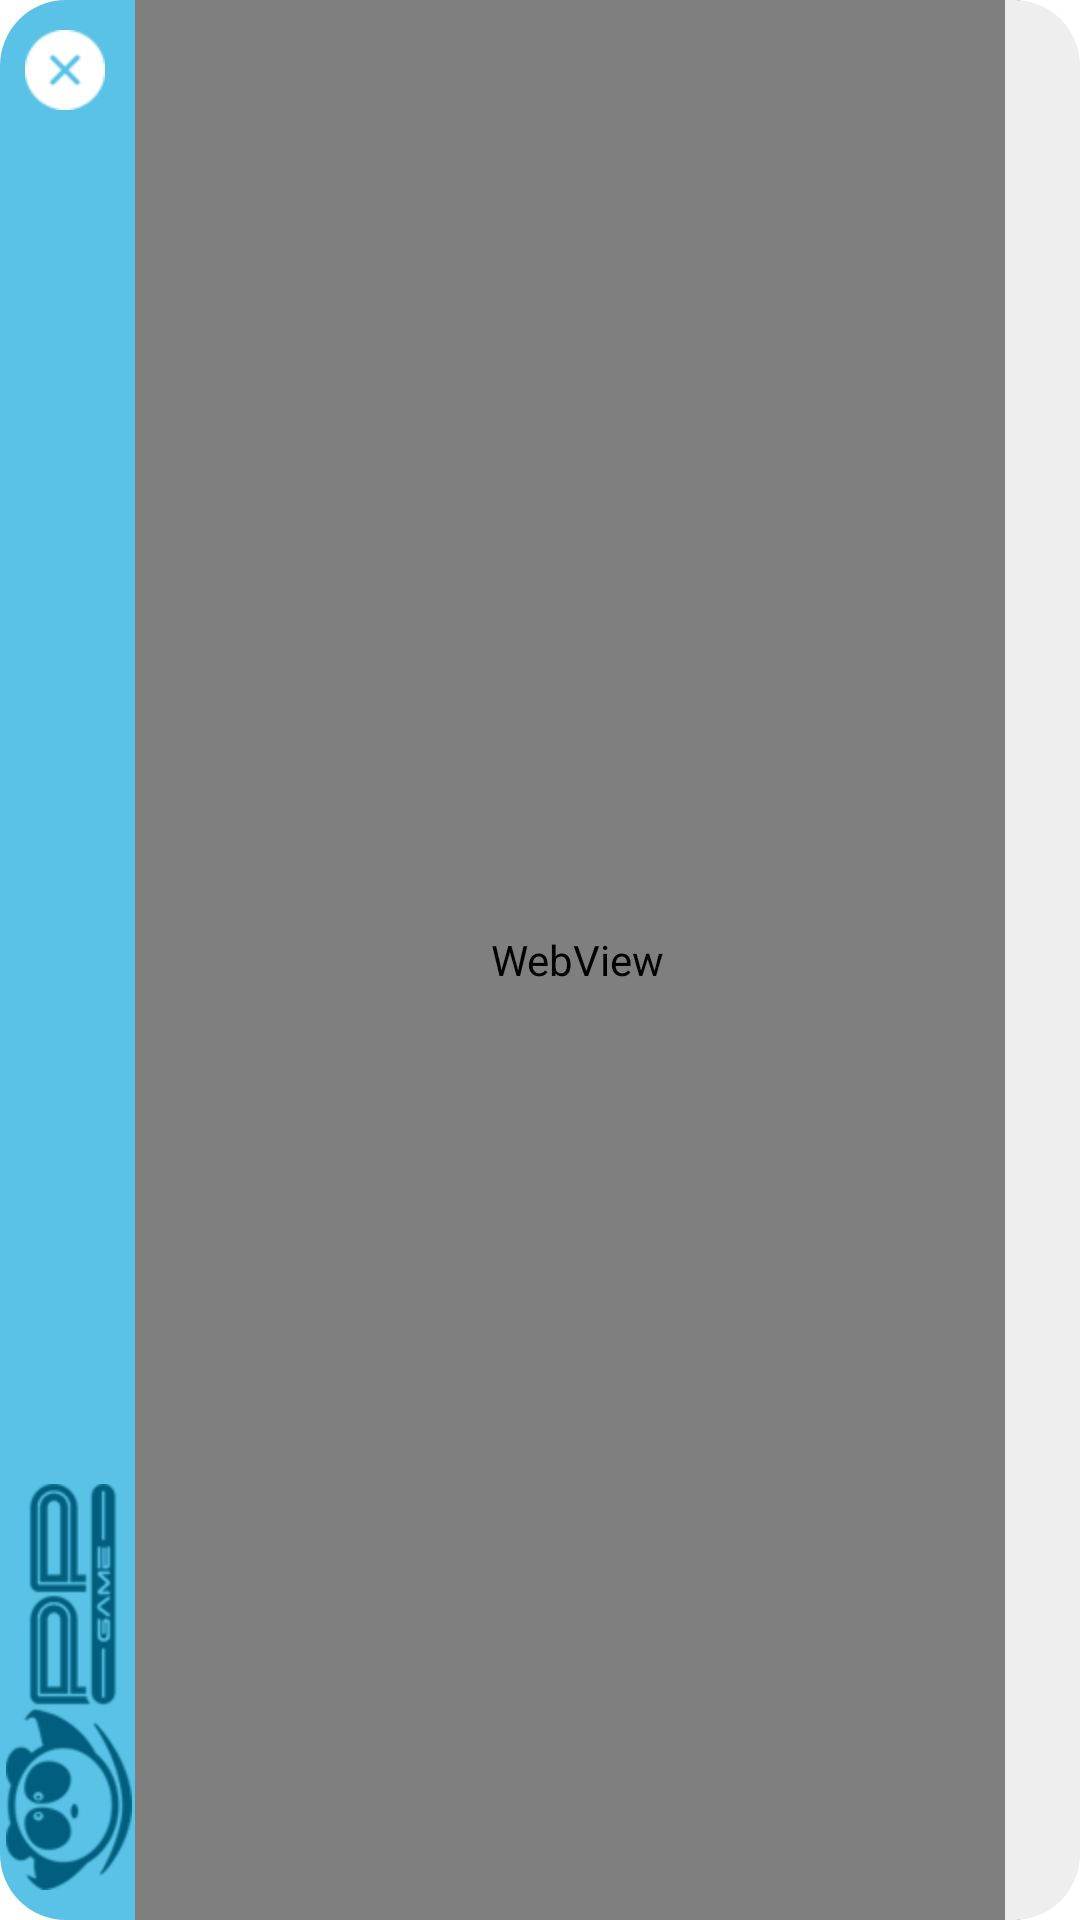

Layout XML and referenced resources for this Android screen:
<!-- AndroidManifest.xml: application theme AppTheme -->
<!-- res/layout/tool_bar_main_page.xml -->
<?xml version="1.0" encoding="utf-8"?>
<RelativeLayout android:layout_width="fill_parent" android:layout_height="fill_parent"
  xmlns:android="http://schemas.android.com/apk/res/android">
    <RelativeLayout android:id="@id/relativeLayout1" android:background="@drawable/user_center_rect_light_left" android:layout_width="45.0dip" android:layout_height="fill_parent">
        <ImageView android:id="@id/imageView1" android:paddingLeft="2.0dip" android:paddingBottom="10.0dip" android:layout_width="wrap_content" android:layout_height="wrap_content" android:src="@drawable/user_center_web_top_phone_icon_v" android:layout_alignParentLeft="true" android:layout_alignParentBottom="true" />
        <ImageButton android:id="@id/imageButton1" android:background="@drawable/user_center_empty_selector" android:paddingTop="10.0dip" android:paddingRight="10.0dip" android:layout_width="wrap_content" android:layout_height="wrap_content" android:src="@drawable/user_center_web_top_phone_close_v" android:layout_alignParentTop="true" android:layout_alignParentRight="true" />
    </RelativeLayout>
    <WebView android:id="@id/webView1" android:layout_width="fill_parent" android:layout_height="fill_parent" android:layout_marginLeft="45.0dip" android:layout_marginRight="20.0dip" />
    <RelativeLayout android:background="@drawable/user_center_rect_default_right" android:layout_width="25.0dip" android:layout_height="fill_parent" android:layout_alignParentRight="true" />
</RelativeLayout>
<!-- resources referenced by this layout -->
<resources>
  <!-- drawable user_center_rect_default_right (drawable-hdpi-v4) -->
  <?xml version="1.0" encoding="utf-8"?>
  <shape android:shape="rectangle"
    xmlns:android="http://schemas.android.com/apk/res/android">
      <solid android:color="@color/bg_light" />
      <corners android:topLeftRadius="0.0dip" android:topRightRadius="22.0dip" android:bottomLeftRadius="0.0dip" android:bottomRightRadius="22.0dip" />
  </shape>
  <!-- drawable user_center_rect_light_left (drawable-hdpi-v4) -->
  <?xml version="1.0" encoding="utf-8"?>
  <shape android:shape="rectangle"
    xmlns:android="http://schemas.android.com/apk/res/android">
      <solid android:color="@color/bg_default" />
      <corners android:topLeftRadius="22.0dip" android:topRightRadius="0.0dip" android:bottomLeftRadius="22.0dip" android:bottomRightRadius="0.0dip" />
  </shape>
  <!-- drawable user_center_web_top_phone_close_v: png bitmap (drawable-hdpi-v4, 599 bytes) -->
  <!-- drawable user_center_web_top_phone_icon_v: png bitmap (drawable-hdpi-v4, 5757 bytes) -->
  <style name="AppTheme" parent="@style/AppBaseTheme" />
  <color name="bg_light">#ffeeeeee</color>
  <color name="bg_default">#ff59c2e6</color>
  <style name="AppBaseTheme" parent="@android:style/Theme.Light" />
</resources>
